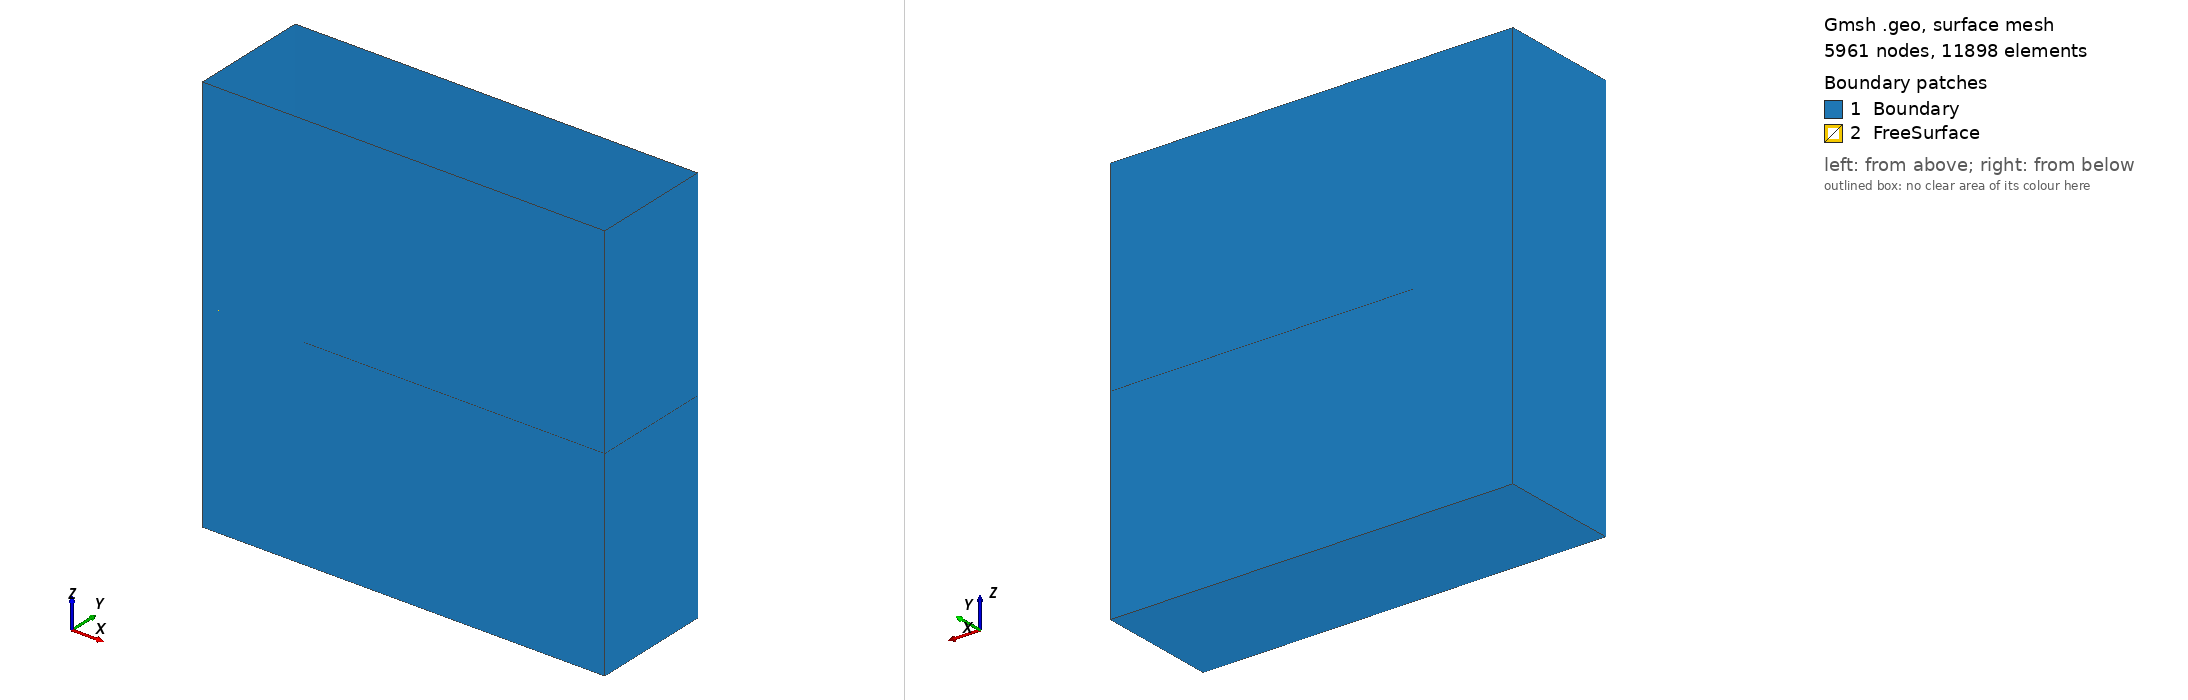

Gmsh geometry script, surface-meshed: 5961 nodes, 11898 surface elements. Boundary patches (legend numbers): 1 Boundary, 2 FreeSurface. Left view from above one corner, right view from below the opposite corner. Legend entries are the model's physical surfaces. The drawing asked Gmsh for element sizes between 1% and 20% of the model's largest extent; the script's own settings can give other sizes.

=== geometry.geo (drawn) ===
//+
L = 0.146;
//+
b = 0.175;
//+
d = 0.146/10; 
//+
Point(1) = {0, 0, 0, d};
//+
Point(2) = {L, 0, 0, d};
//+
Point(3) = {4*L, 0, 0, d};
//+
Point(4) = {0, 0, 2*L, d};
//+
Point(5) = {L, 0, 2*L, d};
//+
Point(6) = {L, 0, 4*L, d};
//+
Point(7) = {4*L, 0, 4*L, d};
//+
Point(8) = {0, 0, 4*L, d};
//+
Point(9) = {0, b, 0, d};
//+
Point(10) = {L, b, 0, d};
//+
Point(11) = {4*L, b, 0, d};
//+
Point(12) = {0, b, 2*L, d};
//+
Point(13) = {L, b, 2*L, d};
//+
Point(14) = {L, b, 4*L, d};
//+
Point(15) = {4*L, b, 4*L, d};
//+
Point(16) = {0, b, 4*L, d};
//+
Point(17) = {4*L, 0, 2*L, d};
//+
Point(18) = {4*L, b, 2*L, d};
//+
Line(1) = {9, 12};
//+
Line(2) = {12, 16};
//+
Line(3) = {16, 14};
//+
Line(4) = {14, 13};
//+
Line(5) = {13, 10};
//+
Line(6) = {10, 9};
//+
Line(7) = {12, 13};
//+
Line(8) = {13, 18};
//+
Line(9) = {18, 15};
//+
Line(10) = {15, 14};
//+
Line(11) = {18, 11};
//+
Line(12) = {11, 10};
//+
Line(13) = {1, 4};
//+
Line(14) = {4, 8};
//+
Line(15) = {8, 6};
//+
Line(16) = {6, 7};
//+
Line(17) = {7, 17};
//+
Line(18) = {17, 3};
//+
Line(19) = {8, 16};
//+
Line(20) = {10, 2};
//+
Line(21) = {4, 12};
//+
Line(22) = {4, 5};
//+
Line(23) = {5, 13};
//+
Line(24) = {5, 17};
//+
Line(25) = {1, 9};
//+
Line(26) = {1, 2};
//+
Line(27) = {2, 3};
//+
Line(28) = {3, 11};
//+
Line(29) = {17, 18};
//+
Line(30) = {7, 15};
//+
Line(31) = {5, 2};
//+
Line(32) = {6, 5};

//+
Curve Loop(1) = {13, 21, -1, -25};
//+
Plane Surface(1) = {1};
//+
Curve Loop(2) = {13, 22, 31, -26};
//+
Plane Surface(2) = {2};
//+
Curve Loop(3) = {24, 18, -27, -31};
//+
Plane Surface(3) = {3};
//+
Curve Loop(4) = {5, 20, -31, 23};
//+
Plane Surface(4) = {4};
//+
Curve Loop(5) = {6, -25, 26, -20};
//+
Plane Surface(5) = {5};
//+
Curve Loop(6) = {7, -23, -22, 21};
//+
Plane Surface(6) = {6};
//+
Curve Loop(7) = {14, 15, 32, -22};
//+
Plane Surface(7) = {7};
//+
Curve Loop(8) = {2, -19, -14, 21};
//+
Plane Surface(8) = {8};
//+
Curve Loop(9) = {24, -17, -16, 32};
//+
Plane Surface(9) = {9};
//+
Curve Loop(10) = {7, -4, -3, -2};
//+
Plane Surface(10) = {10};
//+
Curve Loop(11) = {10, 4, 8, 9};
//+
Plane Surface(11) = {11};
//+
Curve Loop(12) = {20, 27, 28, 12};
//+
Plane Surface(12) = {12};
//+
Curve Loop(13) = {29, 11, -28, -18};
//+
Plane Surface(13) = {13};
//+
Curve Loop(14) = {17, 29, 9, -30};
//+
Plane Surface(14) = {14};
//+
Curve Loop(15) = {11, 12, -5, 8};
//+
Plane Surface(15) = {15};
//+
Curve Loop(16) = {5, 6, 1, 7};
//+
Plane Surface(16) = {16};
//+
Surface Loop(1) = {6, 4, 1, 2, 5, 16};
//+
Volume(1) = {1};
//+
Physical Surface("Boundary") = {2, 3, 9, 7, 10, 11, 15, 16, 5, 12, 1, 8, 14, 13};
//+
Physical Surface("FreeSurface") = {6, 4};
//+
Physical Volume("Fluid") = {1};
